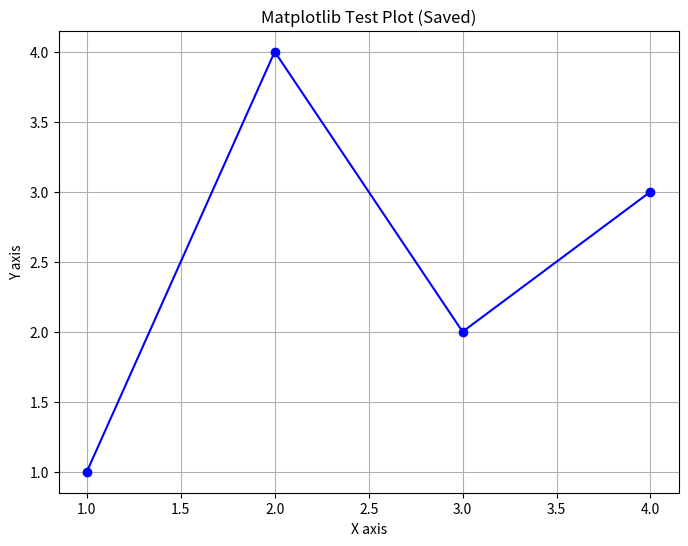

The script that saved this image:
#!/usr/bin/env python3
"""
Test matplotlib display capabilities
"""

import matplotlib
print(f"Default matplotlib backend: {matplotlib.get_backend()}")

# Try different backends that might work with your display
backends_to_try = ['Qt5Agg', 'TkAgg', 'GTK3Agg', 'Qt4Agg']

for backend in backends_to_try:
    try:
        matplotlib.use(backend)
        import matplotlib.pyplot as plt
        print(f"✅ Successfully set backend to: {backend}")
        
        # Test simple plot
        plt.figure(figsize=(8, 6))
        plt.plot([1, 2, 3, 4], [1, 4, 2, 3], 'bo-')
        plt.title('Matplotlib Test Plot')
        plt.xlabel('X axis')
        plt.ylabel('Y axis')
        plt.grid(True)
        
        print("Attempting to display plot...")
        plt.show()
        print("✅ Plot displayed successfully!")
        break
        
    except Exception as e:
        print(f"❌ Backend {backend} failed: {e}")
        continue
else:
    print("❌ No working display backend found. Using non-interactive backend.")
    matplotlib.use('Agg')  # Non-interactive backend
    import matplotlib.pyplot as plt
    
    plt.figure(figsize=(8, 6))
    plt.plot([1, 2, 3, 4], [1, 4, 2, 3], 'bo-')
    plt.title('Matplotlib Test Plot (Saved)')
    plt.xlabel('X axis')
    plt.ylabel('Y axis')
    plt.grid(True)
    
    plt.savefig('matplotlib_test.png', dpi=150, bbox_inches='tight')
    print("✅ Plot saved as matplotlib_test.png")
    plt.close()

print(f"Final backend: {matplotlib.get_backend()}")
